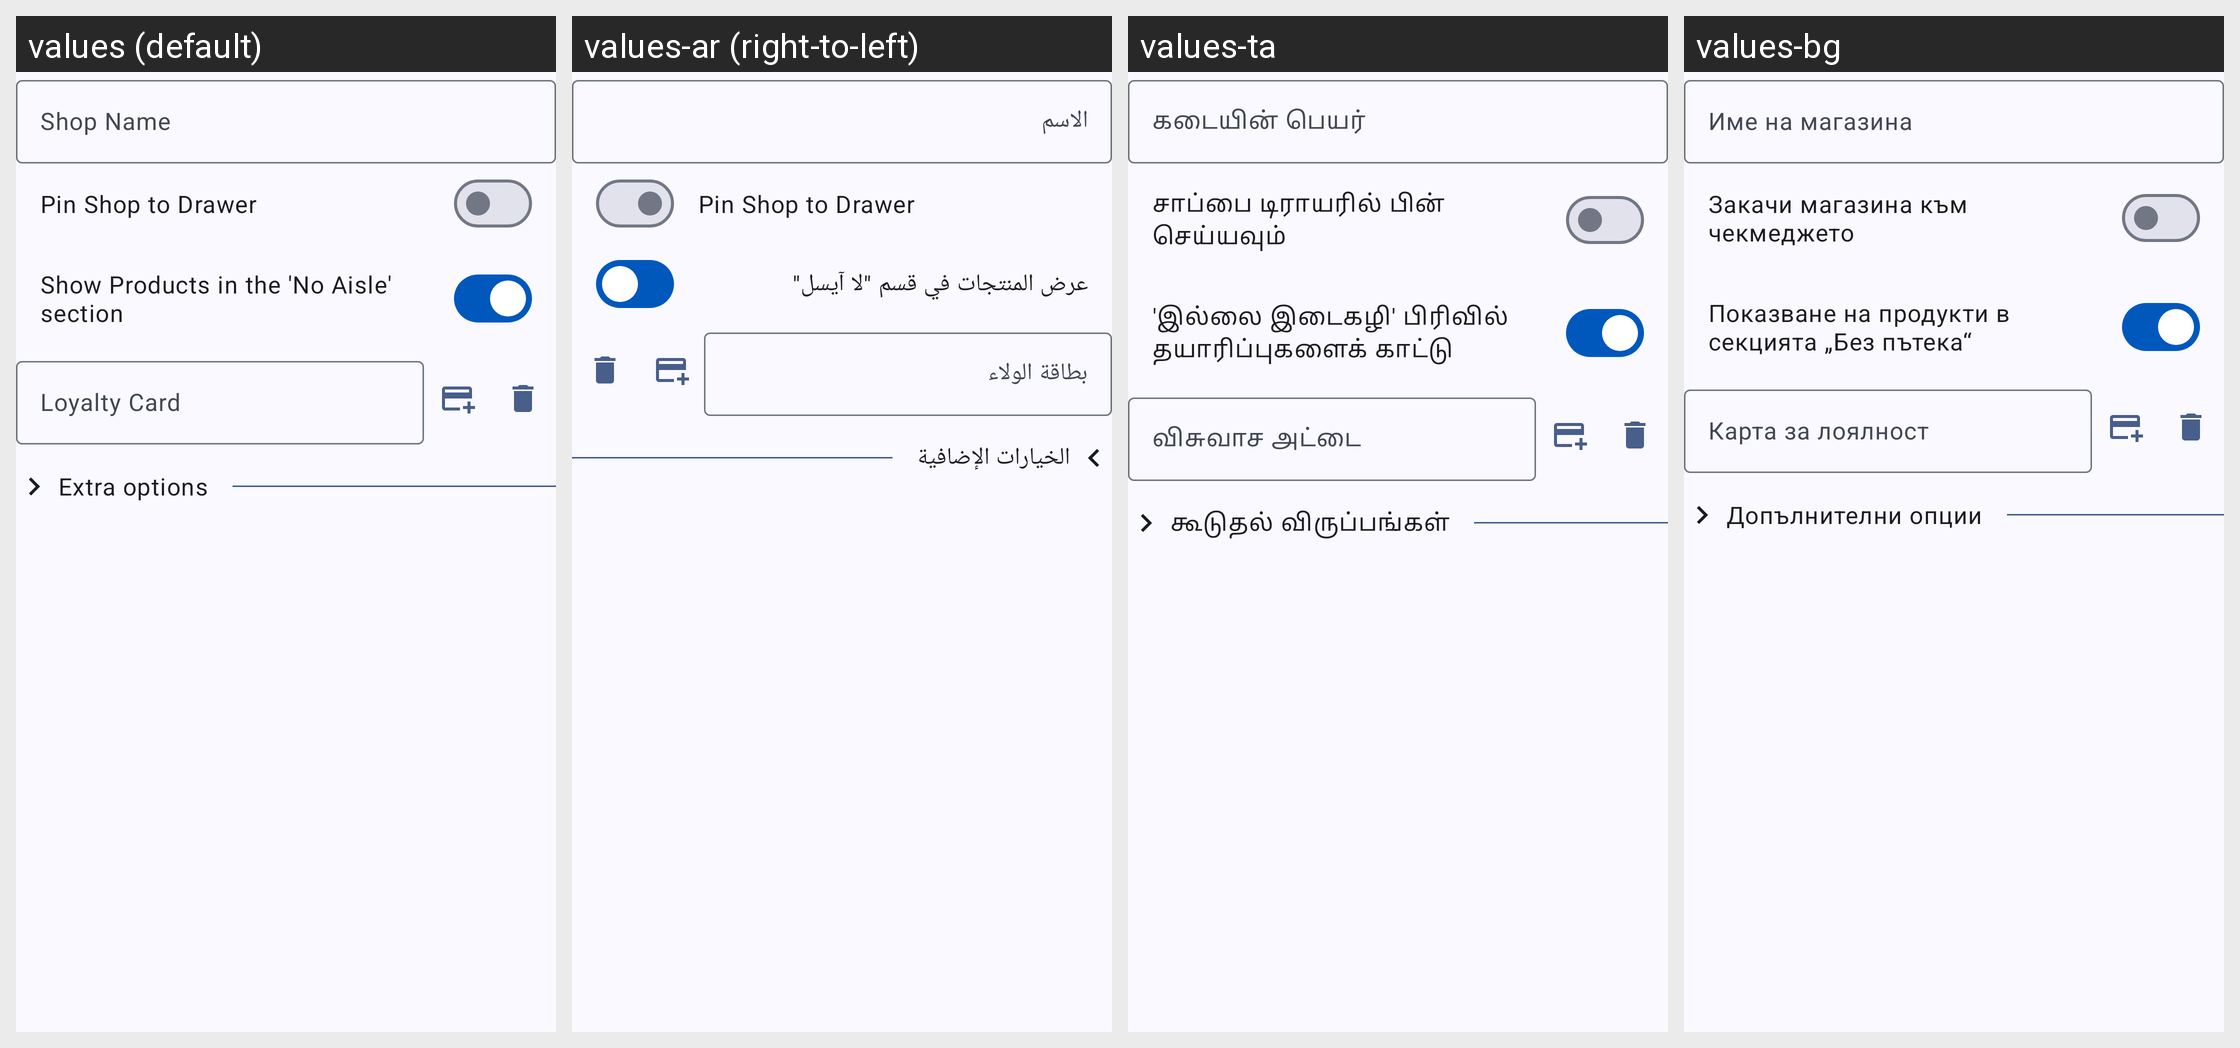

Locale-by-locale string values for the Android screen shown in this grid:
Android screen res/layout/fragment_shop.xml rendered under 4 locales, left to right: values (default), values-ar (right-to-left), values-ta, values-bg. Device: Nexus 5 (rendered at 1080×1920; each locale shown at half size, 540×960, under a caption strip naming it); theme Theme.Aisleron.
Other locales in the repository, not shown: values-af, values-br, values-de, values-es, values-fr, values-it, values-pl, values-pt, values-pt-rBR, values-ru, values-sv, values-tr, values-uk.
Strings drawn on this screen, with the default value and each locale's value (text and hints the layout hard-codes, and strings that could not be matched under every locale, appear in the picture but are not listed):

shop_name
  values: Shop Name
  values-ar: الاسم
  values-ta: கடையின் பெயர்
  values-bg: Име на магазина

pin_shop
  values: Pin Shop to Drawer
  values-ar: Pin Shop to Drawer
  values-ta: சாப்பை டிராயரில் பின் செய்யவும்
  values-bg: Закачи магазина към чекмеджето

show_unmapped_products
  values: Show Products in the 'No Aisle' section
  values-ar: عرض المنتجات في قسم "لا آيسل"
  values-ta: 'இல்லை இடைகழி' பிரிவில் தயாரிப்புகளைக் காட்டு
  values-bg: Показване на продукти в секцията „Без пътека“

shop_loyalty_card_name
  values: Loyalty Card
  values-ar: بطاقة الولاء
  values-ta: விசுவாச அட்டை
  values-bg: Карта за лоялност

extra_options
  values: Extra options
  values-ar: الخيارات الإضافية
  values-ta: கூடுதல் விருப்பங்கள்
  values-bg: Допълнителни опции
